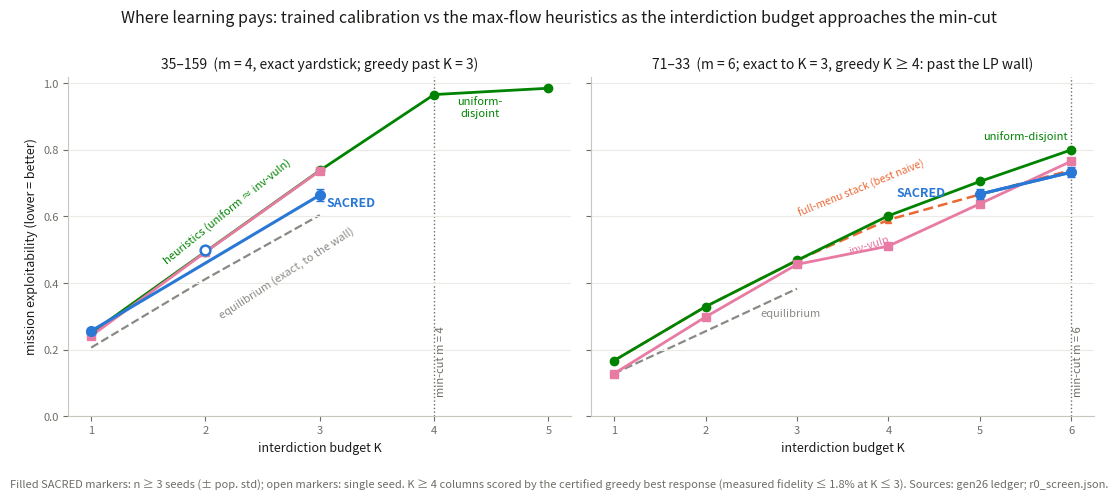

The matplotlib source for this figure: (Note: this script raises an exception after producing the figure.)
#!/usr/bin/env python3
"""Block R: the K-to-min-cut boundary map figure (assets/k_boundary_map.png).

Two small multiples (one per instance; one shared y meaning, no dual axes): mission
exploitability vs interdiction budget K, for SACRED (trained), the two disjoint heuristics,
and the exact equilibrium where it exists. Yardstick: exact at K <= 3, greedy BR past the wall
(fidelity <= 1.8% at K <= 3, gen26 step 2). Data: gen26 ledger + r0_screen + oracle rows.
Palette: dataviz reference slots 1-3 (validated) + neutral for the equilibrium reference.
"""
import matplotlib
matplotlib.use("Agg")
import matplotlib.pyplot as plt

BLUE, GREEN, MAGENTA, NEUTRAL = "#2a78d6", "#008300", "#e87ba4", "#8a8a85"
INK, MUTED = "#1a1a19", "#6e6d66"

fig, axes = plt.subplots(1, 2, figsize=(11, 4.6), sharey=True)
fig.patch.set_facecolor("white")

# ---- Panel A: 35-159 (m = 4) --------------------------------------------------------------
A = axes[0]
A.plot([1, 2, 3], [0.206, 0.412, 0.604], ls="--", lw=1.6, color=NEUTRAL, zorder=1)
A.plot([1, 2, 3, 4, 5], [0.250, 0.494, 0.738, 0.966, 0.985], lw=2, color=GREEN,
       marker="o", ms=6, zorder=3)
A.plot([1, 2, 3], [0.241, 0.493, 0.737], lw=2, color=MAGENTA, marker="s", ms=6, zorder=3)
A.errorbar([1, 3], [0.256, 0.664], yerr=[[0.010, 0.018], [0.010, 0.018]], lw=2.2, color=BLUE,
           marker="o", ms=7, capsize=3, zorder=4)
A.plot([2], [0.500], marker="o", ms=7, mfc="white", mec=BLUE, mew=1.8, ls="none", zorder=4)
A.axvline(4, color=MUTED, lw=1, ls=":", zorder=0)
A.text(4.02, 0.06, "min-cut m = 4", rotation=90, fontsize=8, color=MUTED, va="bottom")
A.set_title("35–159  (m = 4, exact yardstick; greedy past K = 3)", fontsize=10, color=INK)
# direct labels
A.text(3.06, 0.63, "SACRED", fontsize=9, color=BLUE, fontweight="bold")
A.text(4.4, 0.90, "uniform-\ndisjoint", fontsize=8, color=GREEN, ha="center")
A.text(1.62, 0.455, "heuristics (uniform ≈ inv-vuln)", fontsize=8, color=GREEN, rotation=39)
A.text(2.1, 0.295, "equilibrium (exact, to the wall)", fontsize=8, color=NEUTRAL, rotation=33)

# ---- Panel B: 71-33 (m = 6) --------------------------------------------------------------
B = axes[1]
B.plot([1, 2, 3], [0.128, 0.255, 0.383], ls="--", lw=1.6, color=NEUTRAL, zorder=1)
B.plot([1, 2, 3, 4, 5, 6], [0.167, 0.329, 0.468, 0.602, 0.705, 0.800], lw=2, color=GREEN,
       marker="o", ms=6, zorder=3)
B.plot([1, 2, 3, 4, 5, 6], [0.128, 0.298, 0.456, 0.511, 0.638, 0.766], lw=2, color=MAGENTA,
       marker="s", ms=6, zorder=3)
# full-menu uniform-stack (the STRONGEST naive baseline, admits shared routes) - orange
B.plot([1, 2, 3, 4, 5, 6], [0.167, 0.329, 0.468, 0.590, 0.666, 0.739], lw=1.8, color="#eb6834",
       ls=(0, (4, 2)), marker="^", ms=5, zorder=2)
B.errorbar([5, 6], [0.667, 0.733], yerr=[[0.016, 0.015], [0.016, 0.015]], lw=2.2, color=BLUE,
           marker="o", ms=7, capsize=3, zorder=4)
B.plot([5, 6], [0.667, 0.733], lw=2.2, color=BLUE, zorder=3)
B.axvline(6, color=MUTED, lw=1, ls=":", zorder=0)
B.text(6.02, 0.06, "min-cut m = 6", rotation=90, fontsize=8, color=MUTED, va="bottom")
B.set_title("71–33  (m = 6; exact to K = 3, greedy K ≥ 4: past the LP wall)",
            fontsize=10, color=INK)
B.text(4.62, 0.66, "SACRED", fontsize=9, color=BLUE, fontweight="bold", ha="right")
B.text(5.5, 0.83, "uniform-disjoint", fontsize=8, color=GREEN, ha="center")
B.text(3.0, 0.60, "full-menu stack (best naive)", fontsize=7.5, color="#eb6834", rotation=22)
B.text(3.55, 0.485, "inv-vuln", fontsize=8, color=MAGENTA, rotation=18)
B.text(2.6, 0.30, "equilibrium", fontsize=8, color=NEUTRAL)

for ax in axes:
    ax.set_xlabel("interdiction budget K", fontsize=9, color=INK)
    ax.grid(axis="y", color="#eceae4", lw=0.8, zorder=0)
    for s in ("top", "right"):
        ax.spines[s].set_visible(False)
    for s in ("left", "bottom"):
        ax.spines[s].set_color("#c9c7bd")
    ax.tick_params(colors=MUTED, labelsize=8)
    ax.set_ylim(0, 1.02)
axes[0].set_ylabel("mission exploitability (lower = better)", fontsize=9, color=INK)
axes[0].set_xticks([1, 2, 3, 4, 5]); axes[1].set_xticks([1, 2, 3, 4, 5, 6])

fig.suptitle("Where learning pays: trained calibration vs the max-flow heuristics as the "
             "interdiction budget approaches the min-cut", fontsize=11.5, color=INK, y=1.0)
fig.text(0.5, -0.04,
         "Filled SACRED markers: n ≥ 3 seeds (± pop. std); open markers: single seed. "
         "K ≥ 4 columns scored by the certified greedy best response (measured fidelity "
         "≤ 1.8% at K ≤ 3). Sources: gen26 ledger; r0_screen.json.",
         ha="center", fontsize=8, color=MUTED)
fig.tight_layout()
fig.savefig("assets/k_boundary_map.png", dpi=150, bbox_inches="tight", facecolor="white")
print("[written] assets/k_boundary_map.png")
